Labelled photos from "pr", an image-classification folder in ndrpscl/MNetv3. The possible labels are: butterhead lettuce, crisphead lettuce, curly lettuce, iceberg lettuce, lollo lettuce, looseleaf lettuce, oak leaf lettuce, red leaf lettuce, romaine lettuce.

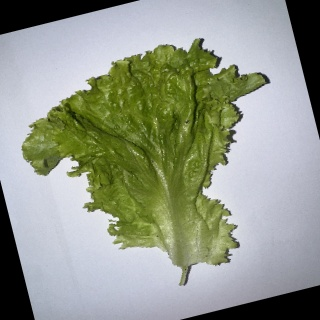
Label: looseleaf lettuce

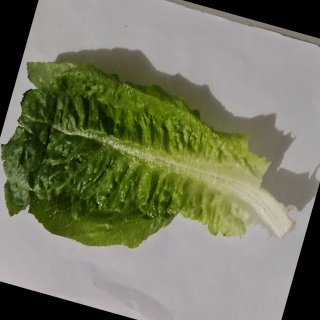
Label: romaine lettuce

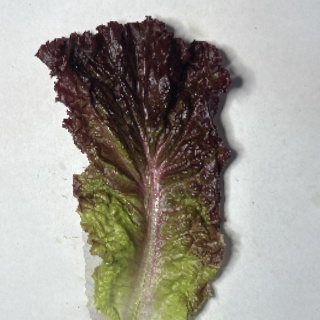
Label: lollo lettuce

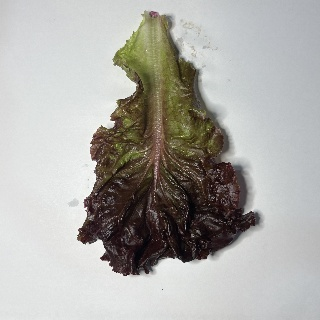
Label: red leaf lettuce

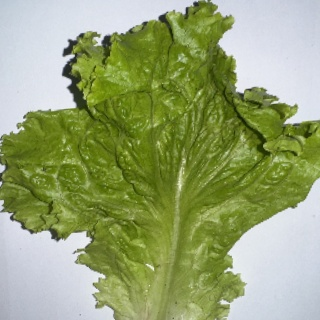
Label: curly lettuce

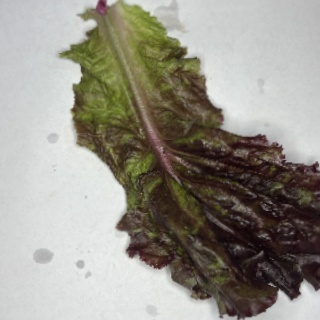
Label: lollo lettuce
